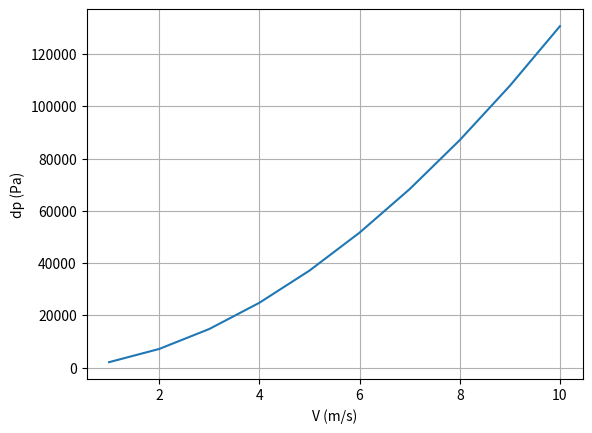

This figure's Python source:
# -*- coding: utf-8 -*-
"""
Created on Wed Dec 13 23:48:11 2017

[redacted]
"""
import numpy as np
from matplotlib import pyplot as plt

rho = 1000
L   = 10
d   = 0.05
nu  = 1e-6

V=np.array([1,2,3,4,5,6,7,8,9,10])

Re = V*d/nu
f = (-1.8*np.log10(6.9/Re))**-2
dp = 0.5*rho*V**2*L/d*f

print("V  =", V)    
print("Re =", Re)
print("f  =", f)
print("dp =", dp, "Pa")

plt.plot(V, dp)
plt.xlabel("V (m/s)")
plt.ylabel("dp (Pa)")
plt.grid()



